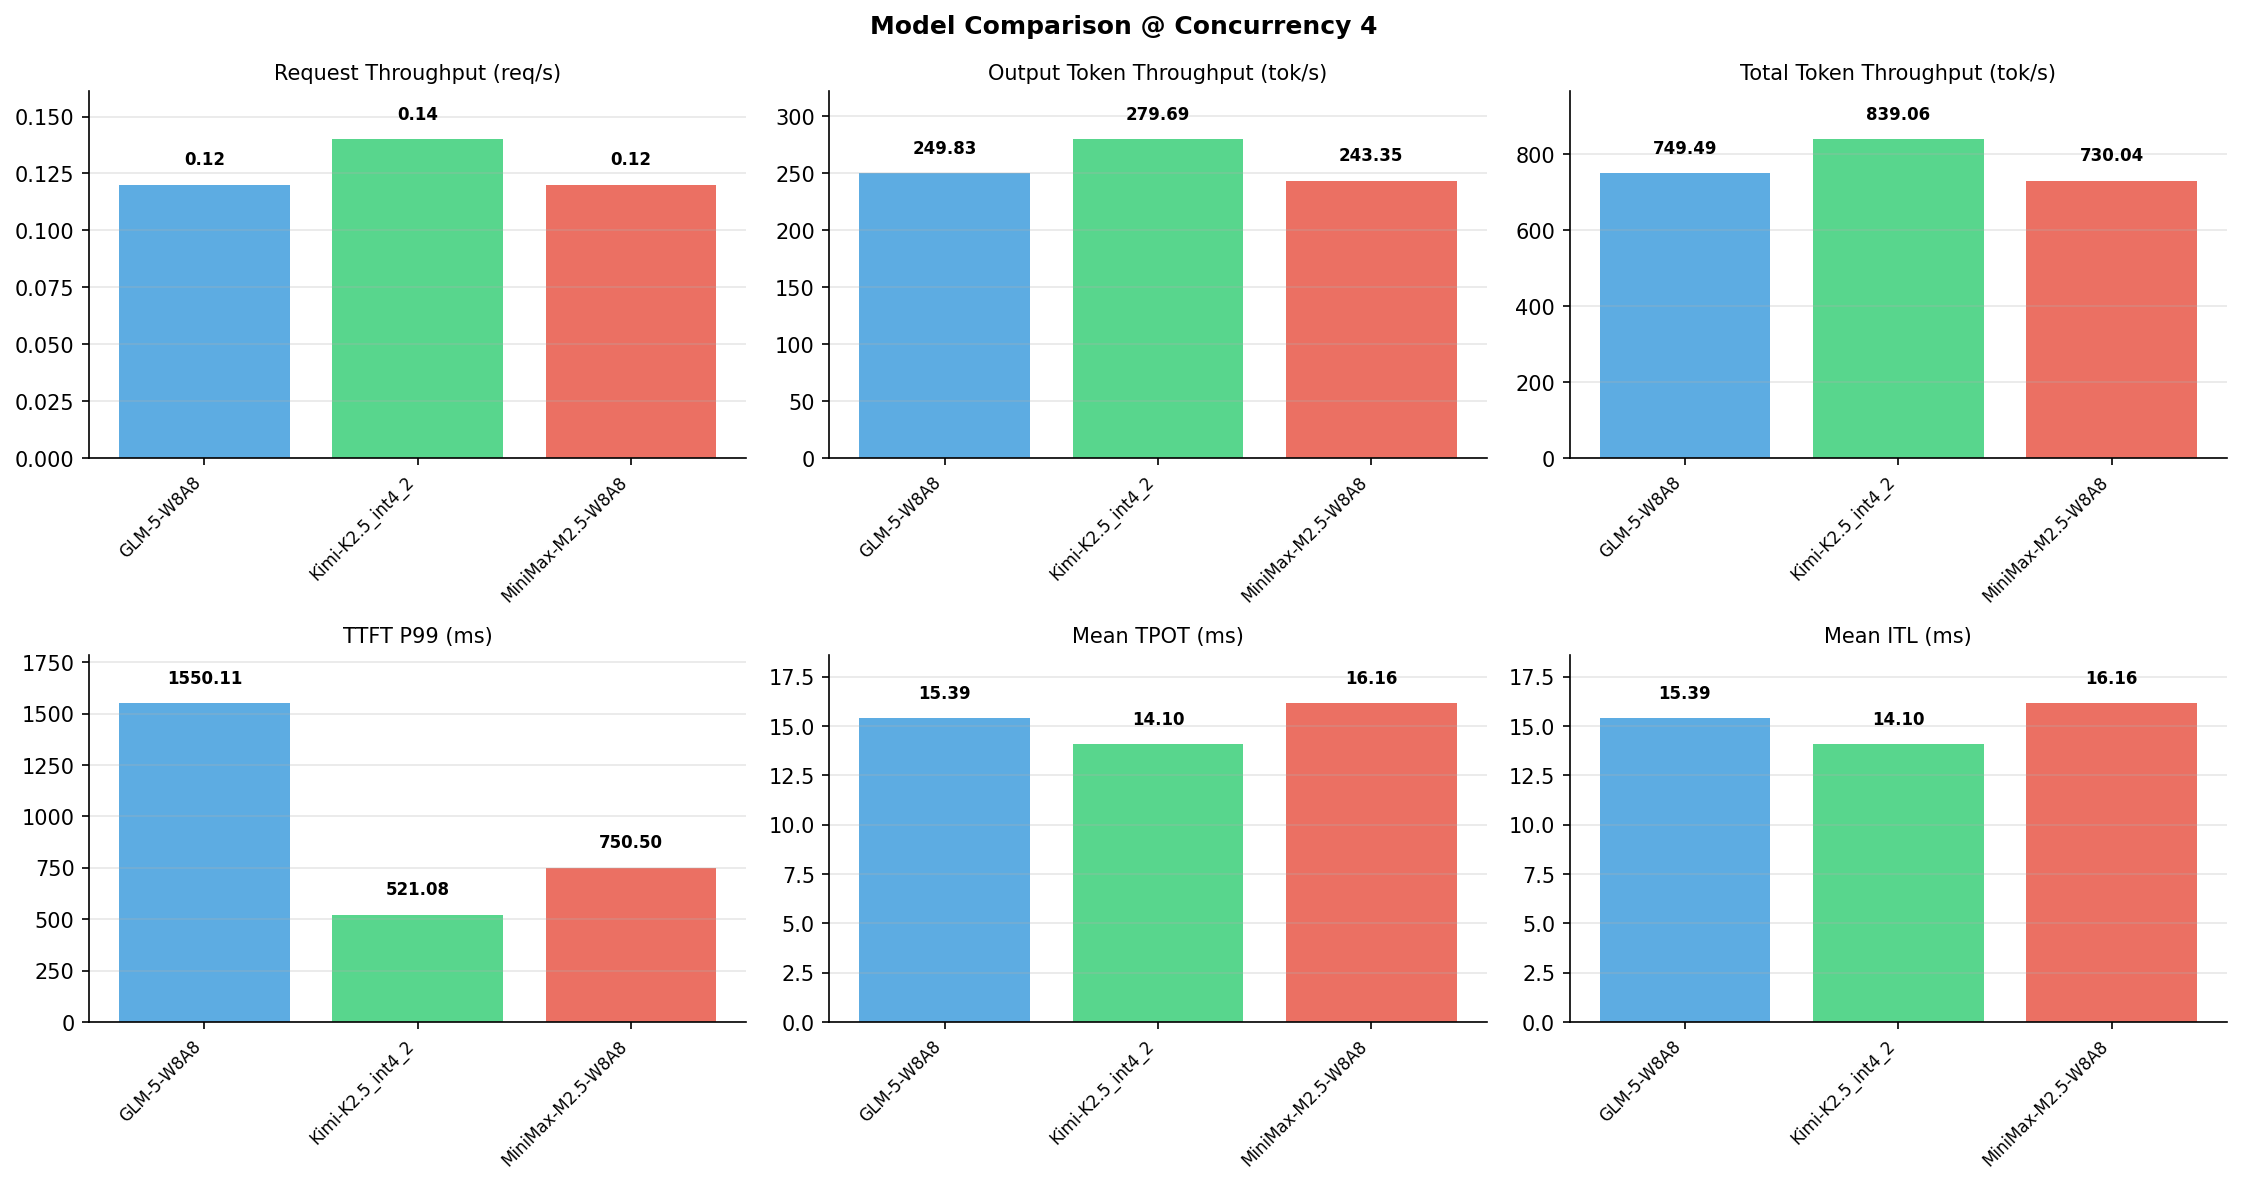

Source data for this figure (header and first rows):
Metric, GLM-5-W8A8, Kimi-K2.5_int4_2, MiniMax-M2.5-W8A8
[Serving Benchmark Result], , , , 
Successful requests, 1000, 1000, 1000
Benchmark duration (s), 8198, 7322, 8416
Total input tokens, 4096000, 4096000, 4096000
Total generated tokens, 2048000, 2048000, 2048000
Request throughput (req/s), 0.12, 0.14, 0.12
Input token throughput (tok/s), 499.7, 559.4, 486.7
Output token throughput (tok/s), 249.8, 279.7, 243.3
Peak output token throughput (tok/s), 312, 354, 256
Peak concurrent requests, 6, 6, 8
Total token throughput (tok/s), 749.5, 839.1, 730
[Time to First Token], , , , 
Mean TTFT (ms), 1249, 380.4, 573
Median TTFT (ms), 1234, 375.1, 635.5
P99 TTFT (ms), 1550, 521.1, 750.5
[Time per Output Token], , , , 
Mean TPOT (ms), 15.39, 14.10, 16.16
Median TPOT (ms), 15.02, 14.05, 16.14
P99 TPOT (ms), 22.67, 18.84, 16.48
[Inter-Token Latency], , , , 
Mean ITL (ms), 15.39, 14.10, 16.16
Median ITL (ms), 13.19, 14.06, 16.10
P95 ITL (ms), 15.50, 28.23, 16.30
P99 ITL (ms), 30.82, 28.86, 21.81
[End-to-End Latency], , , , 
Mean E2E Latency (ms), 32747, 29243, 33662
Median E2E Latency (ms), 31994, 29147, 33654
P90 E2E Latency (ms), 33553, 31720, 33775
P99 E2E Latency (ms), 47629, 38939, 34554
